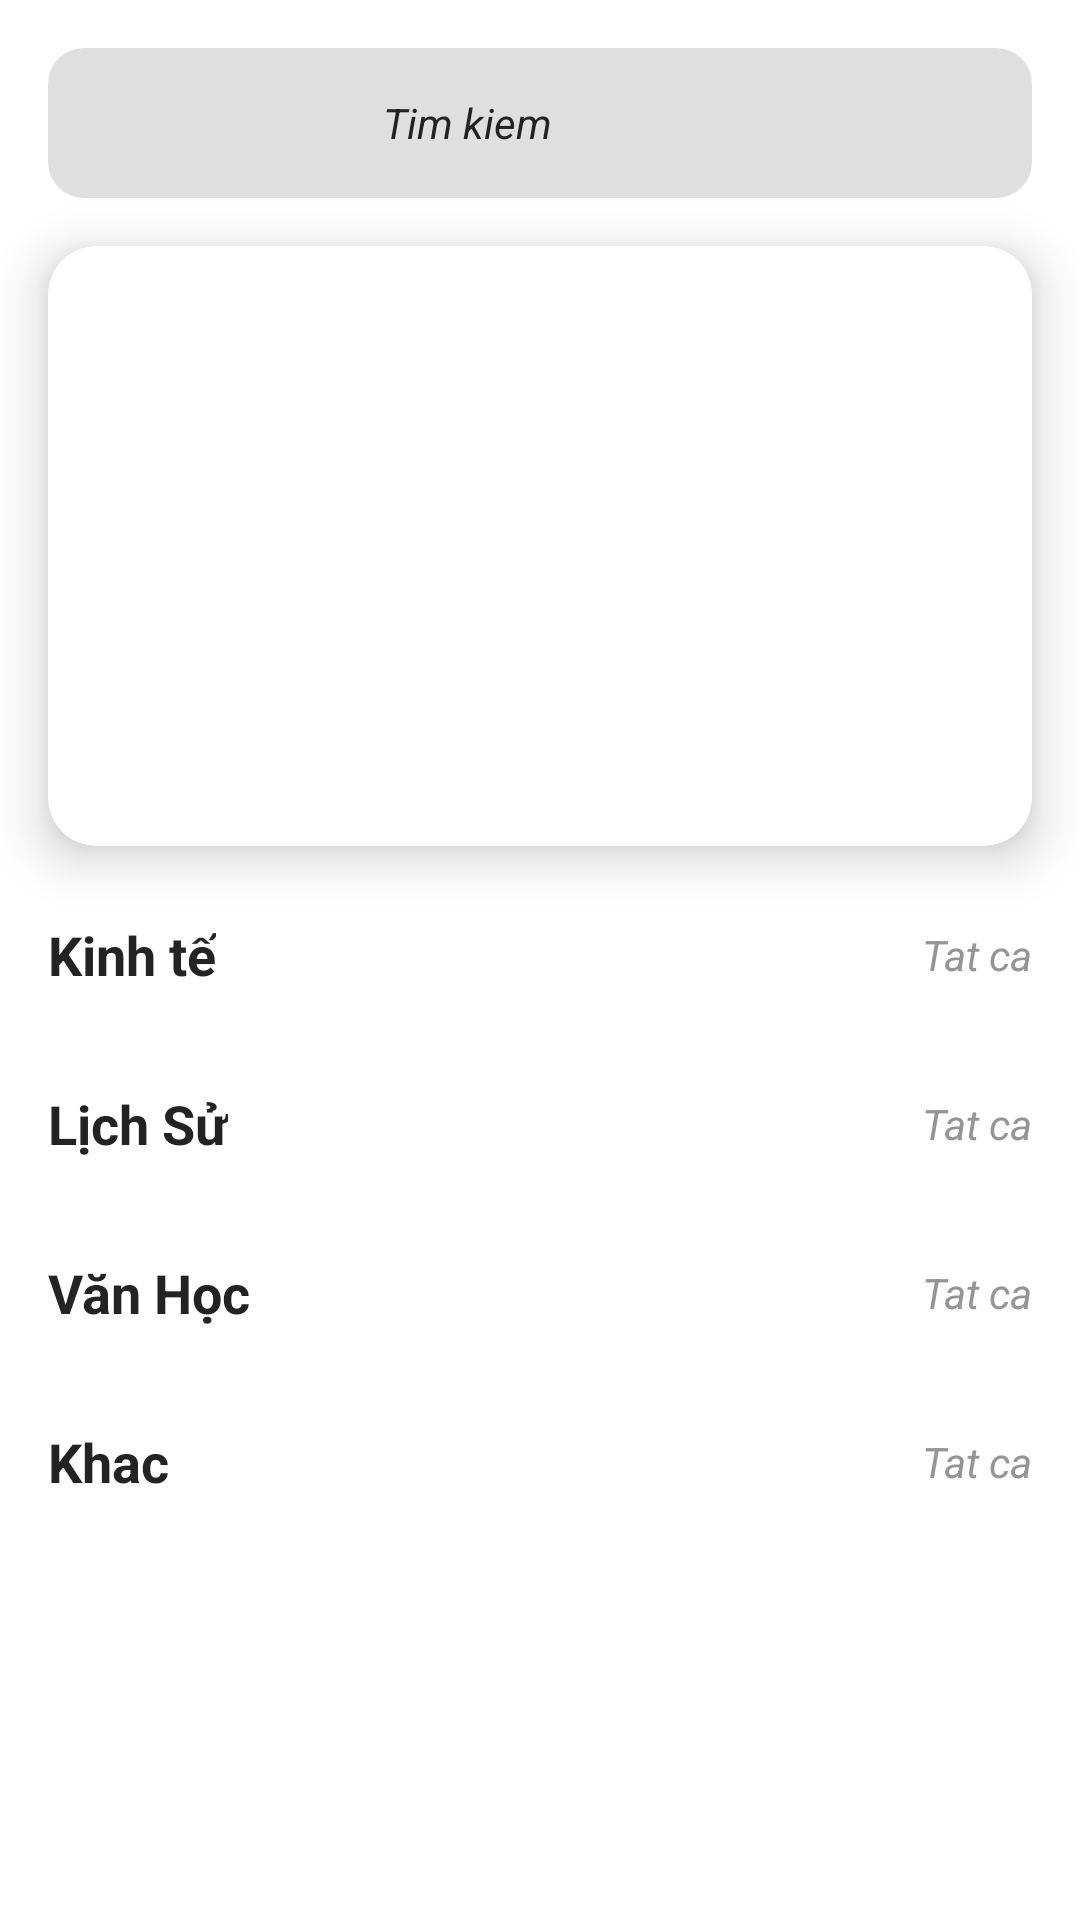

Here is an Android app screen rendered from its layout file. Give the layout XML and the strings, colors and styles it references.
<!-- AndroidManifest.xml: application theme Theme.Comic_App -->
<!-- res/layout/fragment_home.xml -->
<?xml version="1.0" encoding="utf-8"?>
<androidx.core.widget.NestedScrollView xmlns:android="http://schemas.android.com/apk/res/android"
    xmlns:app="http://schemas.android.com/apk/res-auto"
    xmlns:tools="http://schemas.android.com/tools"
    android:layout_width="match_parent"
    android:layout_height="match_parent"
    android:background="@color/white"
    android:orientation="vertical"
    tools:context=".fragment.HomeFragment">


    <androidx.constraintlayout.widget.ConstraintLayout
        android:layout_width="match_parent"
        android:layout_height="match_parent">

        <LinearLayout
            android:id="@+id/layoutSearch"
            android:layout_width="match_parent"
            android:layout_height="50dp"
            android:layout_marginHorizontal="16dp"
            android:layout_marginTop="16dp"
            android:background="@drawable/bg_gray_border_medium"
            android:gravity="center"
            android:orientation="horizontal"
            android:paddingHorizontal="16dp"
            app:layout_constraintTop_toTopOf="parent">

            <View
                android:layout_width="0dp"
                android:layout_height="1dp"
                android:layout_weight="1" />

            <TextView
                android:layout_width="wrap_content"
                android:layout_height="wrap_content"
                android:text="Tim kiem"
                android:textColor="#232323"
                android:textSize="14sp"
                android:textStyle="italic" />

            <View
                android:layout_width="0dp"
                android:layout_height="1dp"
                android:layout_weight="1" />

            <ImageView
                android:layout_width="24dp"
                android:layout_height="24dp"
                android:padding="4dp"
                android:layout_marginEnd="24dp"
                android:src="@drawable/icon_search" />

        </LinearLayout>

        <androidx.cardview.widget.CardView
            android:id="@+id/layoutContainerSlide"
            android:layout_width="match_parent"
            android:layout_height="200dp"
            android:layout_margin="16dp"
            app:cardCornerRadius="16dp"
            app:cardElevation="10dp"
            app:layout_constraintTop_toBottomOf="@id/layoutSearch">

            <androidx.viewpager.widget.ViewPager
                android:id="@+id/layoutSlide"
                android:layout_width="match_parent"
                android:layout_height="match_parent" />

        </androidx.cardview.widget.CardView>

        <TextView
            android:id="@+id/textCategory1"
            android:layout_width="wrap_content"
            android:layout_height="wrap_content"
            android:layout_marginStart="16dp"
            android:layout_marginLeft="16dp"
            android:layout_marginTop="24dp"
            android:clickable="true"
            android:onClick="onCategory1Click"
            android:text="Kinh tế"
            android:textColor="#232323"
            android:textSize="18sp"
            android:textStyle="bold"
            app:layout_constraintStart_toStartOf="parent"
            app:layout_constraintTop_toBottomOf="@id/layoutContainerSlide" />

        <androidx.recyclerview.widget.RecyclerView
            android:id="@+id/rcvBook1"
            android:layout_width="match_parent"
            android:layout_height="wrap_content"
            android:layout_marginHorizontal="16dp"
            android:layout_marginTop="16dp"
            android:orientation="horizontal"
            app:layoutManager="androidx.recyclerview.widget.LinearLayoutManager"
            app:layout_constraintTop_toBottomOf="@id/textCategory1"
            tools:listitem="@layout/item_book" />

        <TextView
            android:id="@+id/textSeeAllEcommerce"
            android:layout_width="wrap_content"
            android:layout_height="wrap_content"
            android:layout_marginEnd="16dp"
            android:text="Tat ca"
            android:textColor="#959595"
            android:textSize="14sp"
            android:textStyle="italic"
            app:layout_constraintBottom_toBottomOf="@id/textCategory1"
            app:layout_constraintEnd_toEndOf="parent"
            app:layout_constraintTop_toTopOf="@id/textCategory1" />

        <TextView
            android:id="@+id/textCategory2"
            android:layout_width="wrap_content"
            android:layout_height="wrap_content"
            android:layout_marginStart="16dp"
            android:layout_marginLeft="16dp"
            android:layout_marginTop="16dp"
            android:text="Lịch Sử"
            android:textColor="#232323"
            android:textSize="18sp"
            android:textStyle="bold"
            app:layout_constraintStart_toStartOf="parent"
            app:layout_constraintTop_toBottomOf="@id/rcvBook1" />

        <TextView
            android:id="@+id/textSeeAllHistory"
            android:layout_width="wrap_content"
            android:layout_height="wrap_content"
            android:layout_marginEnd="16dp"
            android:text="Tat ca"
            android:textColor="#959595"
            android:textSize="14sp"
            android:textStyle="italic"
            app:layout_constraintBottom_toBottomOf="@id/textCategory2"
            app:layout_constraintEnd_toEndOf="parent"
            app:layout_constraintTop_toTopOf="@id/textCategory2" />

        <androidx.recyclerview.widget.RecyclerView
            android:id="@+id/rcvBook2"
            android:layout_width="match_parent"
            android:layout_height="wrap_content"
            android:layout_marginHorizontal="16dp"
            android:layout_marginTop="16dp"
            android:orientation="horizontal"
            app:layoutManager="androidx.recyclerview.widget.LinearLayoutManager"
            app:layout_constraintTop_toBottomOf="@id/textCategory2"
            tools:listitem="@layout/item_book" />

        <TextView
            android:id="@+id/textCategory3"
            android:layout_width="wrap_content"
            android:layout_height="wrap_content"
            android:layout_marginStart="16dp"
            android:layout_marginLeft="16dp"
            android:layout_marginTop="16dp"
            android:text="Văn Học"
            android:textColor="#232323"
            android:textSize="18sp"
            android:textStyle="bold"
            app:layout_constraintStart_toStartOf="parent"
            app:layout_constraintTop_toBottomOf="@id/rcvBook2" />

        <TextView
            android:id="@+id/textSeeAllVH"
            android:layout_width="wrap_content"
            android:layout_height="wrap_content"
            android:layout_marginEnd="16dp"
            android:text="Tat ca"
            android:textColor="#959595"
            android:textSize="14sp"
            android:textStyle="italic"
            app:layout_constraintBottom_toBottomOf="@id/textCategory3"
            app:layout_constraintEnd_toEndOf="parent"
            app:layout_constraintTop_toTopOf="@id/textCategory3" />

        <androidx.recyclerview.widget.RecyclerView
            android:id="@+id/rcvBook3"
            android:layout_width="match_parent"
            android:layout_height="wrap_content"
            android:layout_marginHorizontal="16dp"
            android:layout_marginTop="16dp"
            android:orientation="horizontal"
            app:layoutManager="androidx.recyclerview.widget.LinearLayoutManager"
            app:layout_constraintTop_toBottomOf="@id/textCategory3"
            tools:listitem="@layout/item_book" />

        <TextView
            android:id="@+id/textCategory4"
            android:layout_width="wrap_content"
            android:layout_height="wrap_content"
            android:layout_marginStart="16dp"
            android:layout_marginLeft="16dp"
            android:layout_marginTop="16dp"
            android:text="Khac"
            android:textColor="#232323"
            android:textSize="18sp"
            android:textStyle="bold"
            app:layout_constraintStart_toStartOf="parent"
            app:layout_constraintTop_toBottomOf="@id/rcvBook3" />

        <TextView
            android:id="@+id/textSeeAllOther"
            android:layout_width="wrap_content"
            android:layout_height="wrap_content"
            android:layout_marginEnd="16dp"
            android:text="Tat ca"
            android:textColor="#959595"
            android:textSize="14sp"
            android:textStyle="italic"
            app:layout_constraintBottom_toBottomOf="@id/textCategory4"
            app:layout_constraintEnd_toEndOf="parent"
            app:layout_constraintTop_toTopOf="@id/textCategory4" />

        <androidx.recyclerview.widget.RecyclerView
            android:id="@+id/rcvBook4"
            android:layout_width="match_parent"
            android:layout_height="wrap_content"
            android:layout_marginHorizontal="16dp"
            android:layout_marginTop="16dp"
            android:orientation="horizontal"
            app:layoutManager="androidx.recyclerview.widget.LinearLayoutManager"
            app:layout_constraintTop_toBottomOf="@id/textCategory4"
            tools:listitem="@layout/item_book" />

    </androidx.constraintlayout.widget.ConstraintLayout>

</androidx.core.widget.NestedScrollView>
<!-- res/layout/item_book.xml (included above) -->
<?xml version="1.0" encoding="utf-8"?>
<LinearLayout xmlns:android="http://schemas.android.com/apk/res/android"
    xmlns:app="http://schemas.android.com/apk/res-auto"
    android:layout_width="wrap_content"
    android:layout_height="wrap_content"
    android:layout_marginEnd="16dp"
    android:layout_marginRight="16dp"
    android:gravity="center"
    android:orientation="vertical">

    <androidx.cardview.widget.CardView
        android:layout_width="170dp"
        android:layout_height="200dp"
        app:cardCornerRadius="16dp"
        app:cardElevation="10dp">

        <ImageView
            android:id="@+id/imageBook"
            android:layout_width="match_parent"
            android:layout_height="match_parent"
            android:scaleType="fitXY"
            android:src="@drawable/logo_app" />
    </androidx.cardview.widget.CardView>

    <TextView
        android:id="@+id/textBookName"
        android:layout_width="wrap_content"
        android:layout_height="wrap_content"
        android:text="Book name"
        android:textColor="#232323"
        android:textSize="14sp"
        android:textStyle="italic|bold"
        android:layout_marginTop="5dp"/>

</LinearLayout>
<!-- resources referenced by this layout -->
<resources>
  <!-- drawable bg_gray_border_medium (drawable) -->
  <?xml version="1.0" encoding="utf-8"?>
  <shape xmlns:android="http://schemas.android.com/apk/res/android"
      android:shape="rectangle">
  
      <corners android:radius="12dp" />
      <solid android:color="#4D959595" />
  
  </shape>
  <!-- drawable logo_app: jpg bitmap (drawable, 44012 bytes) -->
  <style name="Theme.Comic_App" parent="Base.Theme.Comic_App" />
  <style name="Base.Theme.Comic_App" parent="Theme.Material3.DayNight.NoActionBar">
          
          
      </style>
  <!-- not gathered from this repository: default colours our renderer supplied (Android Studio template values) -->
  <color name="white">#FFFFFFFF</color>
</resources>
